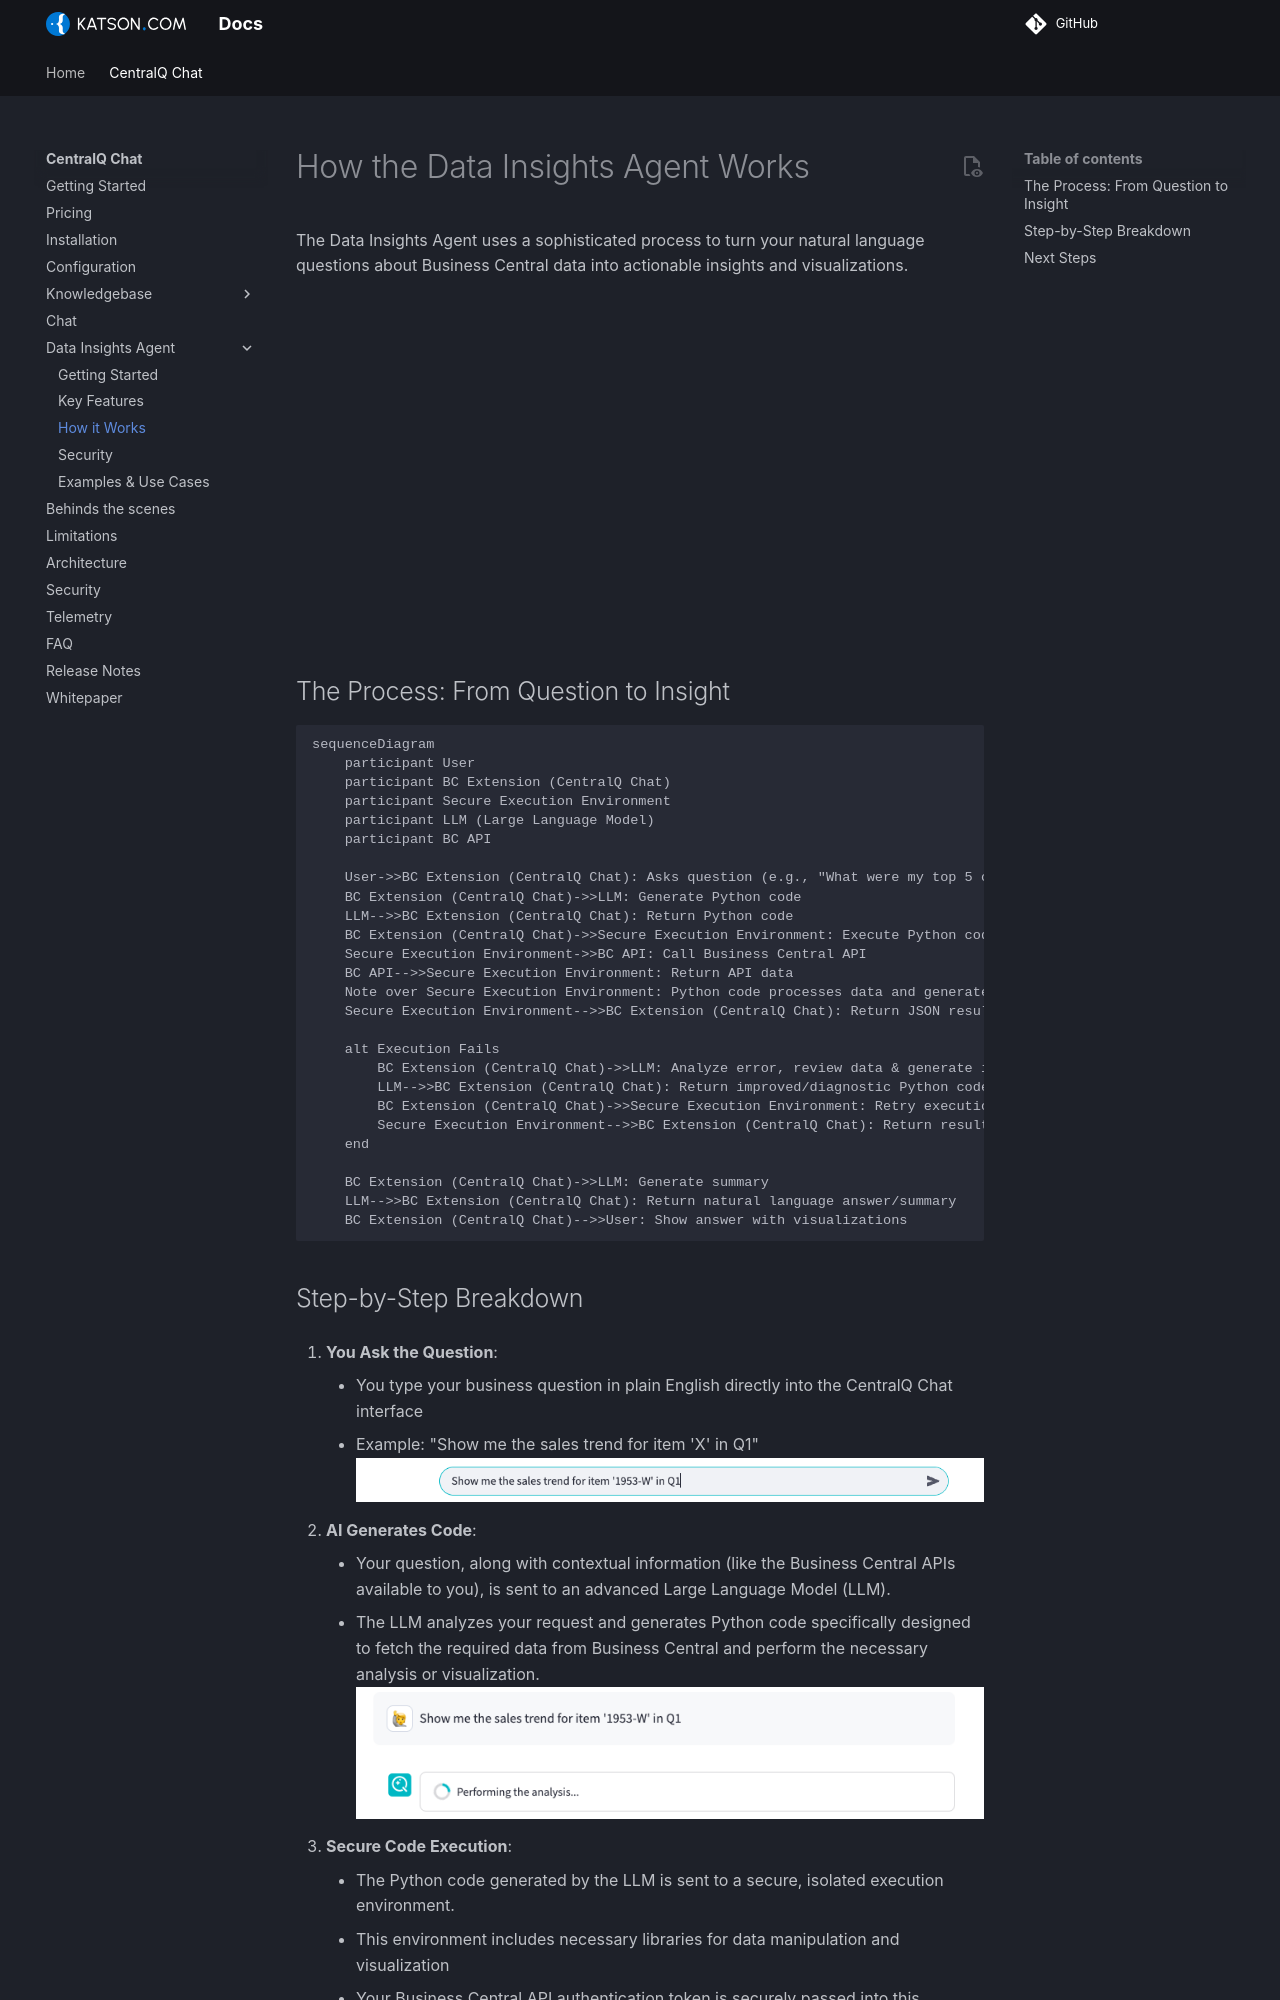

repository: Katson-com/docs · page: centralq-chat/data-insights/how-it-works/index.html · generator: mkdocs

# How the Data Insights Agent Works

The Data Insights Agent uses a sophisticated process to turn your natural language questions about Business Central data into actionable insights and visualizations.

<div style="padding:49.27% 0 0 0;position:relative;"><iframe src="https://iframe.mediadelivery.net/embed/820419/dbff040f-de80-4bc4-8a5e-e49038ac1249?autoplay=false&amp;preload=true&amp;responsive=true" loading="lazy" allow="accelerometer; gyroscope; autoplay; encrypted-media; picture-in-picture; fullscreen" style="border:0;position:absolute;top:0;left:0;width:100%;height:100%;" title="centralq-chat-data-insights-item-sales"></iframe></div>

## The Process: From Question to Insight

```mermaid
sequenceDiagram
    participant User
    participant BC Extension (CentralQ Chat)
    participant Secure Execution Environment
    participant LLM (Large Language Model)
    participant BC API

    User->>BC Extension (CentralQ Chat): Asks question (e.g., "What were my top 5 customers in Q1?")
    BC Extension (CentralQ Chat)->>LLM: Generate Python code
    LLM-->>BC Extension (CentralQ Chat): Return Python code
    BC Extension (CentralQ Chat)->>Secure Execution Environment: Execute Python code
    Secure Execution Environment->>BC API: Call Business Central API
    BC API-->>Secure Execution Environment: Return API data
    Note over Secure Execution Environment: Python code processes data and generates charts.
    Secure Execution Environment-->>BC Extension (CentralQ Chat): Return JSON result or error
    
    alt Execution Fails
        BC Extension (CentralQ Chat)->>LLM: Analyze error, review data & generate improved/diagnostic code
        LLM-->>BC Extension (CentralQ Chat): Return improved/diagnostic Python code
        BC Extension (CentralQ Chat)->>Secure Execution Environment: Retry execution with improved/diagnostic code
        Secure Execution Environment-->>BC Extension (CentralQ Chat): Return result or error
    end

    BC Extension (CentralQ Chat)->>LLM: Generate summary
    LLM-->>BC Extension (CentralQ Chat): Return natural language answer/summary
    BC Extension (CentralQ Chat)-->>User: Show answer with visualizations
```
